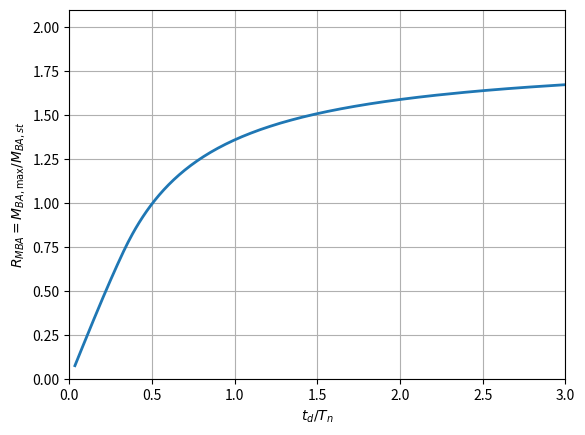

The script that saved this image:
import numpy as np
import matplotlib.pyplot as plt

# -----------------------------
# GIVEN / ASSUMED
# -----------------------------
zeta = 0.05
td = 0.1
alpha = 1/5

F0 = 1.0   # unit force (ok because spectrum is normalized)
m  = 1.0   # per your instruction

# Newmark constant average acceleration
beta = 1/4
gamma = 1/2

# -----------------------------
# Force pulse P(t)
# Linear from +F0 at t=0 to -alpha*F0 at t=td, then zero
# -----------------------------
def P(t):
    if 0.0 <= t <= td:
        return F0 * (1.0 - (1.0 + alpha) * t / td)
    return 0.0

# -----------------------------
# One SDOF simulation for a given Tn
# Returns R_MBA = Mmax/Mst (normalized)
# -----------------------------
def spectrum_value(Tn):
    wn = 2*np.pi / Tn
    k  = m * wn**2
    c  = 2*zeta*m*wn

    # time step + duration (capture free vibration peaks)
    dt = min(Tn/200, td/200)
    t_end = td + 10*Tn
    n = int(np.ceil(t_end/dt)) + 1
    t = np.linspace(0, (n-1)*dt, n)

    u = np.zeros(n)
    v = np.zeros(n)
    a = np.zeros(n)

    # initial acceleration from equilibrium
    a[0] = (P(0.0) - c*v[0] - k*u[0]) / m

    # Newmark constants
    a0 = 1.0/(beta*dt**2)
    a1 = gamma/(beta*dt)
    a2 = 1.0/(beta*dt)
    a3 = 1.0/(2*beta) - 1.0
    a4 = gamma/beta - 1.0
    a5 = dt*(gamma/(2*beta) - 1.0)

    k_eff = k + a0*m + a1*c

    for i in range(n-1):
        p_next = P(t[i+1])

        p_eff = (p_next
                 + m*(a0*u[i] + a2*v[i] + a3*a[i])
                 + c*(a1*u[i] + a4*v[i] + a5*a[i]))

        u[i+1] = p_eff / k_eff
        a[i+1] = a0*(u[i+1] - u[i]) - a2*v[i] - a3*a[i]
        v[i+1] = v[i] + dt*((1-gamma)*a[i] + gamma*a[i+1])

    umax = np.max(np.abs(u))

    # Normalized moment spectrum:
    # R_MBA = Mmax/Mst = xmax/xst = (k*umax/F0)
    R_MBA = (k * umax) / F0
    return R_MBA

# -----------------------------
# Build spectrum vs td/Tn (like Fig 4.7.3)
# -----------------------------
Tn_vals = np.logspace(np.log10(td/3), np.log10(3.0), 180)  # td/Tn ~ 3 down to ~0.033
xratio  = td / Tn_vals

R_MBA_vals = np.array([spectrum_value(Tn) for Tn in Tn_vals])

# -----------------------------
# Plot (required format)
# -----------------------------
plt.figure()
plt.plot(xratio, R_MBA_vals, linewidth=2)
plt.xlim(0, 3)
plt.ylim(0, max(2.1, 1.05*np.max(R_MBA_vals)))
plt.xlabel(r"$t_d/T_n$")
plt.ylabel(r"$R_{MBA} = M_{BA,\max}/M_{BA,st}$")
plt.grid(True)
plt.show()
